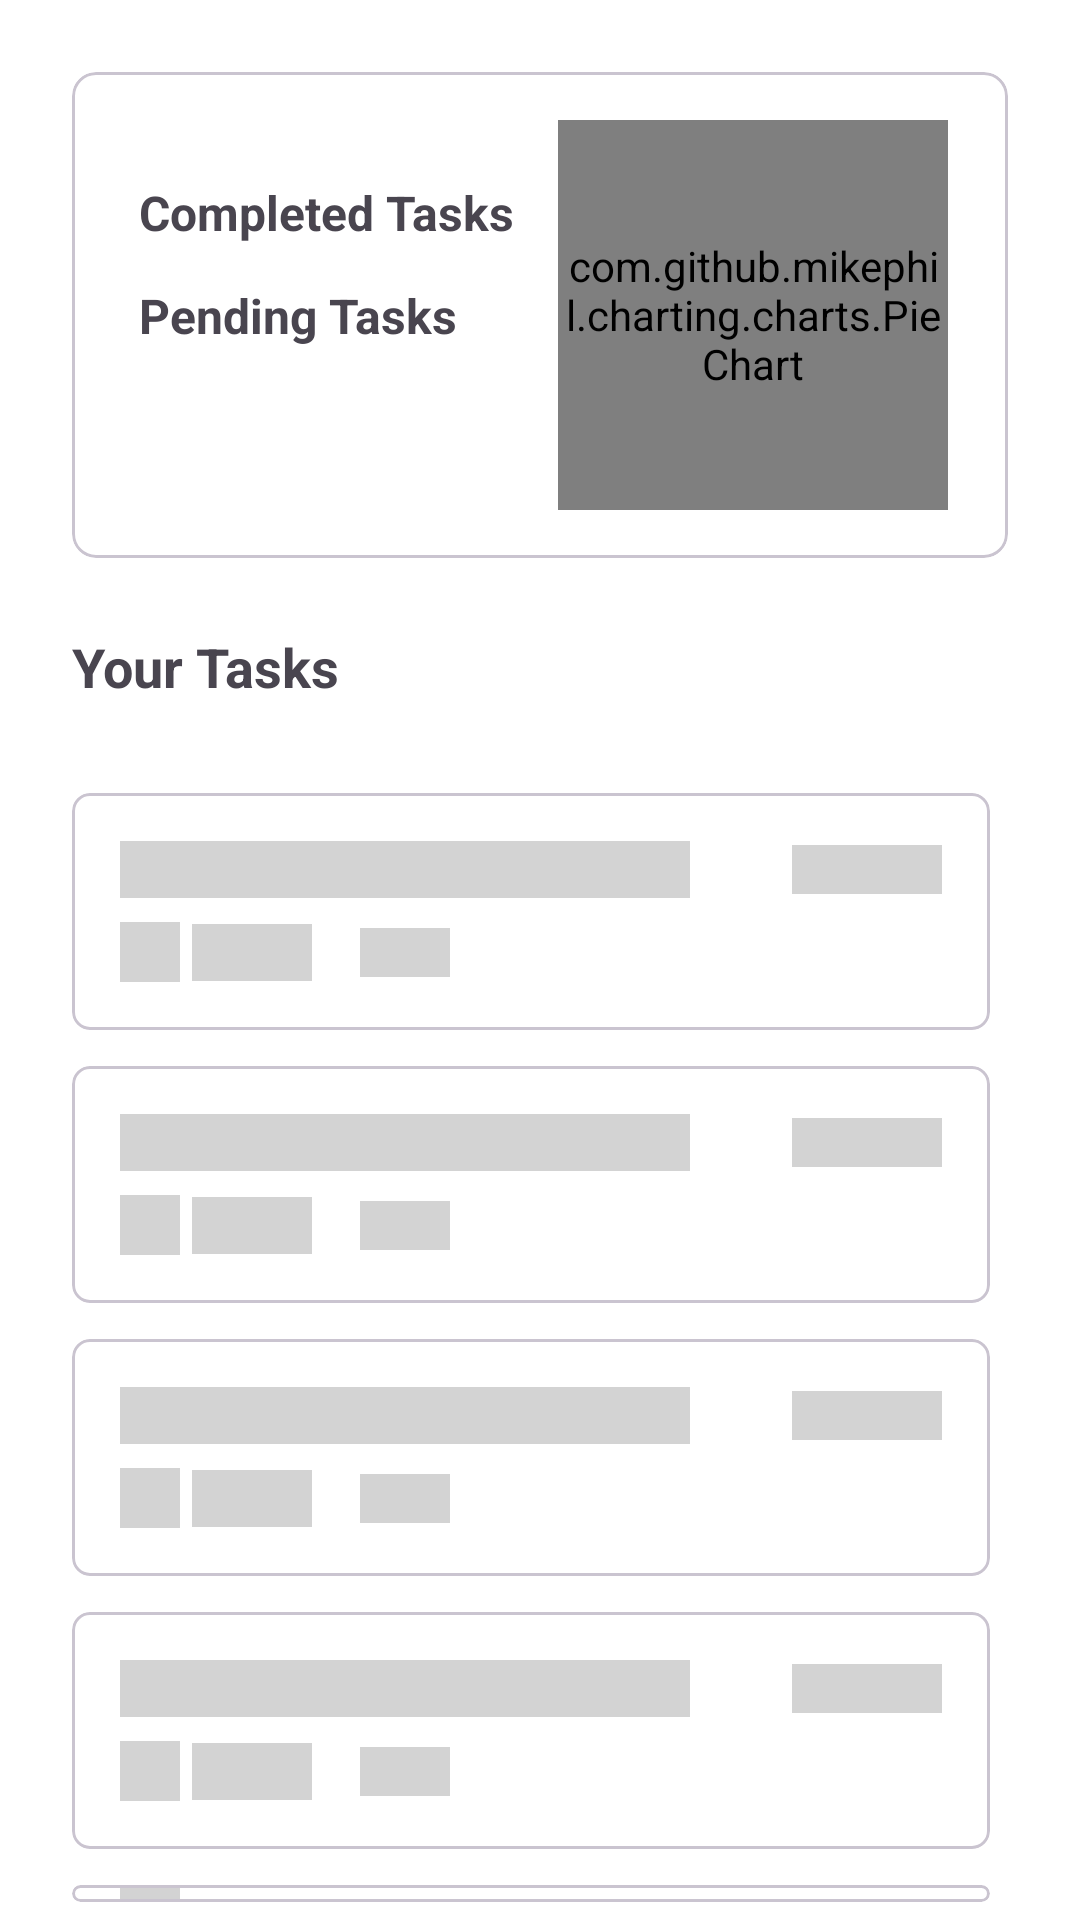

Layout XML and referenced resources for this Android screen:
<!-- AndroidManifest.xml: application theme Theme.TaskManagerApp -->
<!-- res/layout/shimmer_layout.xml -->
<?xml version="1.0" encoding="utf-8"?>
<androidx.constraintlayout.widget.ConstraintLayout xmlns:android="http://schemas.android.com/apk/res/android"
    xmlns:app="http://schemas.android.com/apk/res-auto"
    xmlns:tools="http://schemas.android.com/tools"
    android:id="@+id/shimmerLayout"
    android:layout_width="match_parent"
    android:layout_height="match_parent"
    >


    <androidx.constraintlayout.widget.ConstraintLayout
        android:id="@+id/shimmer_constraint_layout"
        android:layout_width="match_parent"
        android:layout_height="match_parent"
        app:layout_constraintBottom_toBottomOf="parent"
        app:layout_constraintEnd_toEndOf="parent"
        app:layout_constraintStart_toStartOf="parent"
        app:layout_constraintTop_toTopOf="parent" >


        <com.google.android.material.card.MaterialCardView
            android:id="@+id/shimcard"
            android:layout_width="match_parent"
            android:layout_height="wrap_content"
            android:layout_margin="24dp"
            android:elevation="10dp"
            app:cardCornerRadius="8dp"
            android:backgroundTint="@color/white"
            android:layout_marginStart="24dp"
            app:layout_constraintBottom_toBottomOf="parent"
            app:layout_constraintEnd_toEndOf="parent"
            app:layout_constraintStart_toStartOf="parent"
            app:layout_constraintTop_toTopOf="parent"
            app:layout_constraintVertical_bias="0.0">


            <androidx.constraintlayout.widget.ConstraintLayout
                android:layout_width="match_parent"
                android:layout_height="match_parent">

                <com.github.mikephil.charting.charts.PieChart
                    android:id="@+id/shim_pieChart"
                    android:layout_width="130dp"
                    android:layout_height="130dp"
                    android:layout_marginStart="16dp"
                    android:layout_marginTop="16dp"
                    android:layout_marginEnd="20dp"
                    android:layout_marginBottom="16dp"
                    android:background="@color/light_grey"
                    app:layout_constraintBottom_toBottomOf="parent"
                    app:layout_constraintEnd_toEndOf="parent"
                    app:layout_constraintHorizontal_bias="1.0"
                    app:layout_constraintStart_toStartOf="parent"
                    app:layout_constraintTop_toTopOf="parent"
                    app:layout_constraintVertical_bias="0.003" />

                <TextView
                    android:id="@+id/shim_completedTasksTxt"
                    android:layout_width="wrap_content"
                    android:layout_height="wrap_content"
                    android:layout_marginStart="16dp"
                    android:layout_marginTop="20dp"
                    android:layout_marginEnd="8dp"
                    android:text="@string/completed_tasks"
                    android:textSize="16sp"
                    android:textStyle="bold"
                    app:layout_constraintBottom_toBottomOf="parent"
                    app:layout_constraintEnd_toStartOf="@+id/shim_pieChart"
                    app:layout_constraintStart_toStartOf="parent"
                    app:layout_constraintTop_toTopOf="@+id/shim_pieChart"
                    app:layout_constraintVertical_bias="0.0" />

                <TextView
                    android:id="@+id/shim_pendingTasksTxt"
                    android:layout_width="wrap_content"
                    android:layout_height="wrap_content"
                    android:layout_marginTop="8dp"
                    android:layout_marginBottom="32dp"
                    android:text="@string/pending_tasks"
                    android:textSize="16sp"
                    android:textStyle="bold"
                    app:layout_constraintBottom_toBottomOf="parent"
                    app:layout_constraintEnd_toStartOf="@+id/shim_pieChart"
                    app:layout_constraintHorizontal_bias="0.0"
                    app:layout_constraintStart_toStartOf="@+id/shim_completedTasksTxt"
                    app:layout_constraintTop_toBottomOf="@+id/shim_chip2"
                    app:layout_constraintVertical_bias="0.01999998" />

                <ImageView
                    android:id="@+id/shim_chip2"
                    android:layout_width="wrap_content"
                    android:layout_height="wrap_content"
                    android:layout_marginTop="4dp"
                    android:src="@drawable/ic_circle"
                    app:layout_constraintEnd_toStartOf="@+id/shim_pieChart"
                    app:layout_constraintHorizontal_bias="0.0"
                    app:layout_constraintStart_toStartOf="@+id/shim_completedTasksTxt"
                    app:layout_constraintTop_toBottomOf="@+id/shim_completedTasksTxt"
                    app:tint="@color/sky_blue" />

                <ImageView
                    android:id="@+id/shim_chip3"
                    android:layout_width="wrap_content"
                    android:layout_height="wrap_content"
                    android:layout_marginTop="4dp"
                    android:layout_marginBottom="51dp"
                    android:src="@drawable/ic_circle"
                    app:chipBackgroundColor="@color/red"
                    app:layout_constraintBottom_toBottomOf="parent"
                    app:layout_constraintEnd_toStartOf="@+id/shim_pieChart"
                    app:layout_constraintHorizontal_bias="0.0"
                    app:layout_constraintStart_toStartOf="@+id/shim_pendingTasksTxt"
                    app:layout_constraintTop_toBottomOf="@+id/shim_pendingTasksTxt"
                    app:layout_constraintVertical_bias="0.0"
                    app:tint="@color/dark_grey" />


            </androidx.constraintlayout.widget.ConstraintLayout>


        </com.google.android.material.card.MaterialCardView>



        <TextView
            android:id="@+id/shim_yourTaskTxt"
            android:layout_width="wrap_content"
            android:layout_height="wrap_content"
            android:layout_marginStart="24dp"
            android:layout_marginTop="24dp"
            android:text="@string/your_tasks"
            android:textSize="18sp"
            android:textStyle="bold"
            app:layout_constraintBottom_toBottomOf="parent"
            app:layout_constraintEnd_toEndOf="parent"
            app:layout_constraintHorizontal_bias="0.0"
            app:layout_constraintStart_toStartOf="parent"
            app:layout_constraintTop_toBottomOf="@+id/shimcard"
            app:layout_constraintVertical_bias="0.0" />


        <LinearLayout
            android:id="@+id/shimLinear"
            android:layout_width="match_parent"
            android:layout_height="0dp"
            android:orientation="vertical"
            android:layout_marginStart="18dp"
            android:layout_marginTop="24dp"
            android:layout_marginEnd="24dp"
            app:layout_constraintBottom_toBottomOf="parent"
            app:layout_constraintEnd_toEndOf="parent"
            app:layout_constraintStart_toStartOf="parent"
            app:layout_constraintTop_toBottomOf="@+id/shim_yourTaskTxt"
            app:layout_constraintVertical_bias="0.0" >

            <include layout="@layout/shimmer_card"/>
            <include layout="@layout/shimmer_card"/>
            <include layout="@layout/shimmer_card"/>
            <include layout="@layout/shimmer_card"/>
            <include layout="@layout/shimmer_card"/>
            <include layout="@layout/shimmer_card"/>
        </LinearLayout>

        <ImageView
            android:id="@+id/shim_filterData"
            android:layout_width="20dp"
            android:layout_height="20dp"
            android:layout_marginEnd="24dp"
            android:src="@drawable/ic_sort"
            app:layout_constraintBottom_toBottomOf="@+id/shim_yourTaskTxt"
            app:layout_constraintEnd_toEndOf="parent"
            app:layout_constraintHorizontal_bias="1.0"
            app:layout_constraintStart_toEndOf="@+id/shim_yourTaskTxt"
            app:layout_constraintTop_toTopOf="@+id/shim_yourTaskTxt" />


        <Spinner
            android:id="@+id/shim_spinner"
            android:layout_width="wrap_content"
            android:layout_height="wrap_content"
            android:visibility="gone"
            app:layout_constraintBottom_toBottomOf="@+id/shim_filterData"
            app:layout_constraintEnd_toStartOf="@+id/shim_filterData"
            app:layout_constraintHorizontal_bias="1.0"
            app:layout_constraintStart_toEndOf="@+id/shim_yourTaskTxt"
            app:layout_constraintTop_toTopOf="@+id/shim_filterData" />



    </androidx.constraintlayout.widget.ConstraintLayout>




</androidx.constraintlayout.widget.ConstraintLayout>
<!-- res/layout/shimmer_card.xml (included above) -->
<?xml version="1.0" encoding="utf-8"?>
<com.google.android.material.card.MaterialCardView xmlns:android="http://schemas.android.com/apk/res/android"
    xmlns:tools="http://schemas.android.com/tools"
    android:layout_width="match_parent"
    android:layout_height="wrap_content"
    xmlns:app="http://schemas.android.com/apk/res-auto"
    android:layout_margin="6dp"
    android:backgroundTint="@color/white"
    app:cardCornerRadius="6dp">

    <androidx.constraintlayout.widget.ConstraintLayout
        android:layout_width="match_parent"
        android:layout_height="wrap_content">

        <TextView
            android:id="@+id/titleText"
            android:layout_width="190dp"
            android:layout_height="wrap_content"
            android:layout_marginStart="16dp"
            android:layout_marginTop="16dp"
            android:layout_marginEnd="16dp"
            android:background="@color/light_grey"
            android:maxLines="1"
            android:textStyle="bold"
            app:layout_constraintBottom_toBottomOf="parent"
            app:layout_constraintEnd_toStartOf="@+id/chip"
            app:layout_constraintHorizontal_bias="0.0"
            app:layout_constraintStart_toStartOf="parent"
            app:layout_constraintTop_toTopOf="parent"
            app:layout_constraintVertical_bias="0.0" />

        <TextView
            android:id="@+id/chip"
            android:layout_width="50dp"
            android:layout_height="wrap_content"
            android:layout_marginEnd="16dp"
            android:background="@color/light_grey"
            style="@style/Widget.MaterialComponents.Chip.Action"
            app:layout_constraintBottom_toBottomOf="@+id/titleText"
            app:layout_constraintEnd_toEndOf="parent"
            app:layout_constraintHorizontal_bias="1.0"
            app:layout_constraintStart_toStartOf="parent"
            app:layout_constraintTop_toTopOf="@+id/titleText" />

        <ImageView
            android:id="@+id/imageView"
            android:layout_width="20dp"
            android:layout_height="20dp"
            android:layout_marginTop="8dp"
            android:layout_marginBottom="16dp"
            android:background="@color/light_grey"
            app:layout_constraintBottom_toBottomOf="parent"
            app:layout_constraintEnd_toEndOf="parent"
            app:layout_constraintHorizontal_bias="0.0"
            app:layout_constraintStart_toStartOf="@+id/titleText"
            app:layout_constraintTop_toBottomOf="@+id/titleText"
            />

        <TextView
            android:id="@+id/dueDate"
            android:layout_width="40dp"
            android:layout_height="wrap_content"
            android:layout_marginStart="4dp"
            android:background="@color/light_grey"
            android:textColor="@color/dark_grey"
            app:layout_constraintBottom_toBottomOf="@+id/imageView"
            app:layout_constraintEnd_toEndOf="parent"
            app:layout_constraintHorizontal_bias="0.0"
            app:layout_constraintStart_toEndOf="@+id/imageView"
            app:layout_constraintTop_toTopOf="@+id/imageView" />


        <TextView
            android:id="@+id/status"
            android:layout_width="30dp"
            android:layout_height="wrap_content"
            android:layout_marginStart="16dp"
            android:background="@color/light_grey"
            style="@style/Widget.MaterialComponents.Chip.Action"
            app:layout_constraintBottom_toBottomOf="@+id/dueDate"
            app:layout_constraintEnd_toEndOf="parent"
            app:layout_constraintHorizontal_bias="0.0"
            app:layout_constraintStart_toEndOf="@+id/dueDate"
            app:layout_constraintTop_toTopOf="@+id/dueDate" />
    </androidx.constraintlayout.widget.ConstraintLayout>

</com.google.android.material.card.MaterialCardView>
<!-- resources referenced by this layout -->
<resources>
  <color name="dark_grey">#A9A9A9</color>
  <color name="light_grey">#D3D3D3</color>
  <color name="red">#fc422d</color>
  <color name="sky_blue">#69affa</color>
  <color name="white">#FFFFFFFF</color>
  <string name="completed_tasks">Completed Tasks</string>
  <string name="pending_tasks">Pending Tasks</string>
  <string name="your_tasks">Your Tasks</string>
  <style name="Theme.TaskManagerApp" parent="Base.Theme.TaskManagerApp" />
  <style name="Base.Theme.TaskManagerApp" parent="Theme.Material3.Light.NoActionBar">
          
          
  
          <item name="android:windowBackground">@color/white</item>
  
  
      </style>
</resources>
